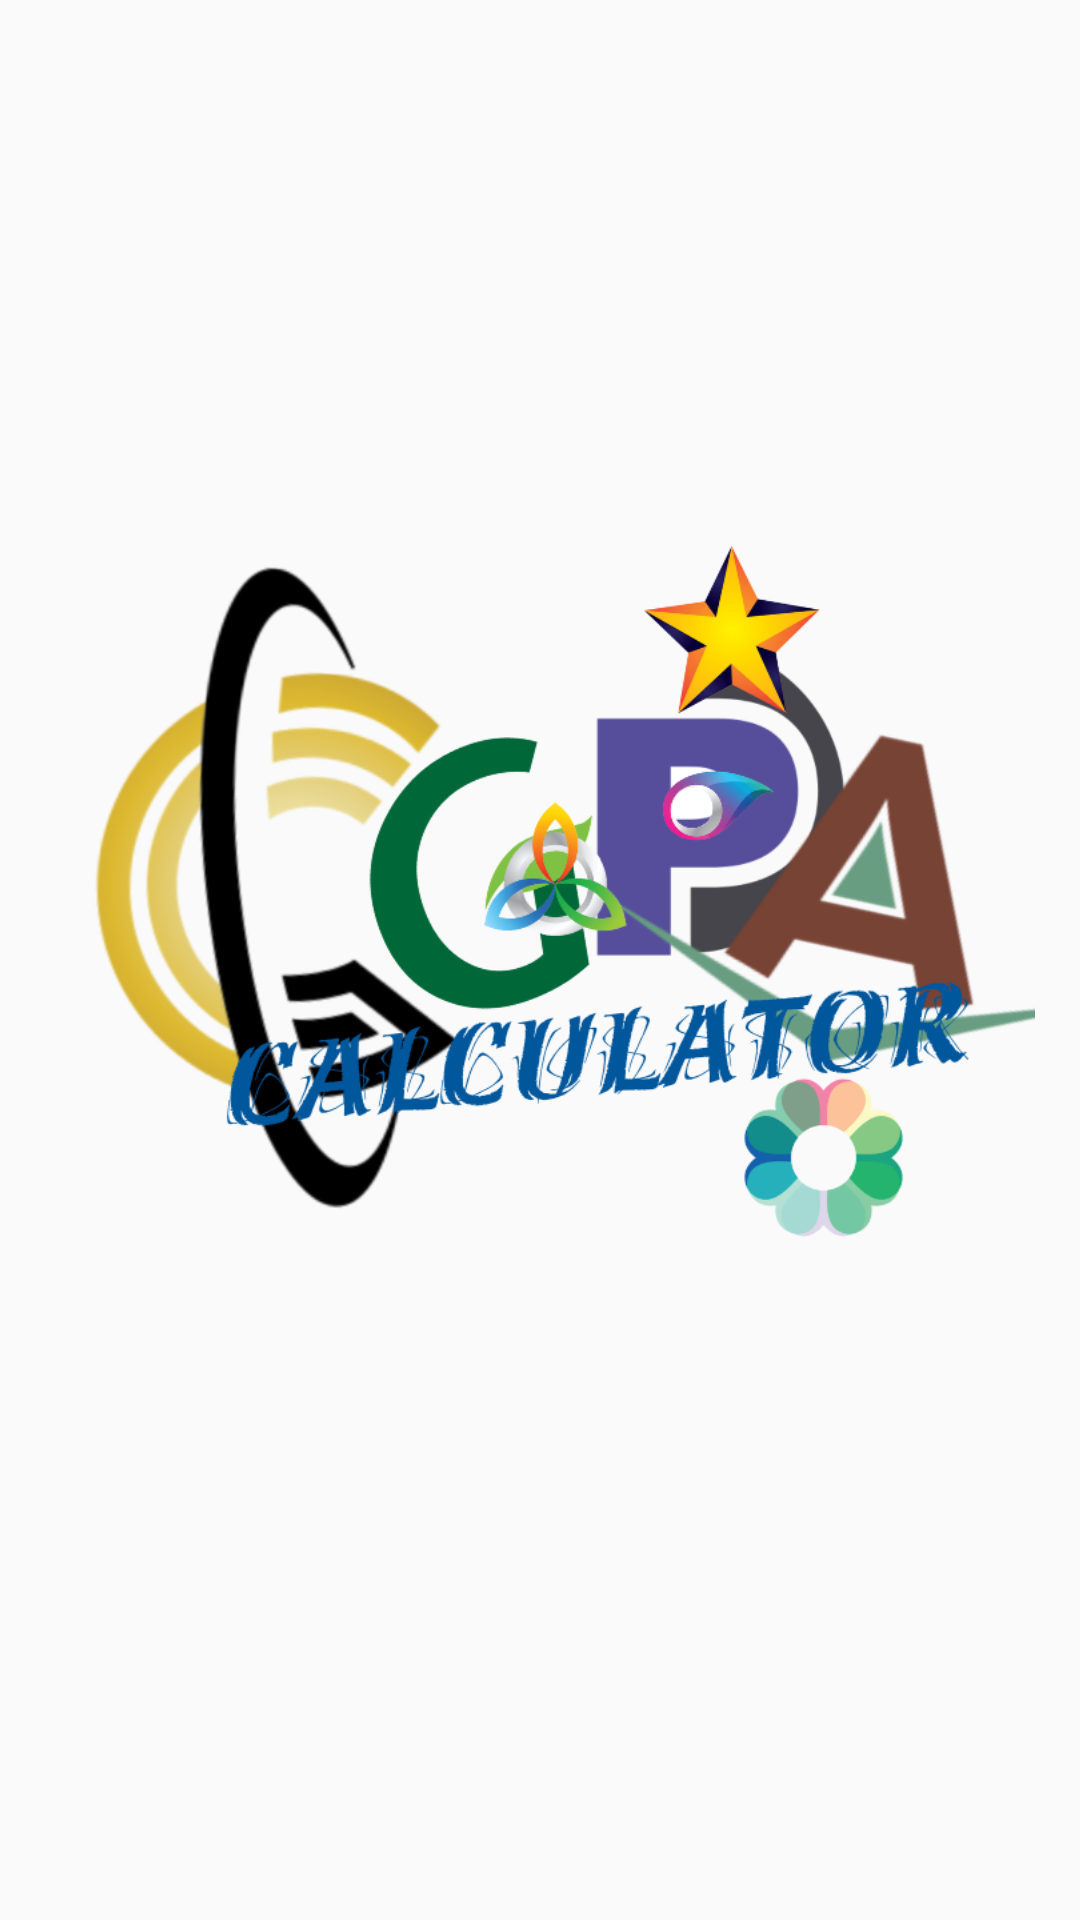

Layout XML and referenced resources for this Android screen:
<!-- AndroidManifest.xml: application theme AppTheme -->
<!-- res/layout/activity_welcome_screen.xml -->
<?xml version="1.0" encoding="utf-8"?>
<LinearLayout xmlns:android="http://schemas.android.com/apk/res/android"
    xmlns:app="http://schemas.android.com/apk/res-auto"
    xmlns:tools="http://schemas.android.com/tools"
    android:layout_width="match_parent"
    android:layout_height="match_parent"
    tools:context=".WelcomeScreenActivity">

    <ImageView
        android:id="@+id/imageView"
        android:layout_width="320dp"
        android:layout_height="323dp"
        app:srcCompat="@drawable/welcomescreen"
        android:layout_marginTop="130dp"
        android:layout_marginLeft="25dp"
        tools:layout_editor_absoluteX="16dp"
        tools:layout_editor_absoluteY="0dp" />
</LinearLayout>
<!-- resources referenced by this layout -->
<resources>
  <!-- drawable welcomescreen: png bitmap (drawable, 162559 bytes) -->
  <style name="AppTheme" parent="Theme.AppCompat.Light.DarkActionBar">
          
          <item name="colorPrimary">@color/colorPrimary</item>
          <item name="colorPrimaryDark">@color/colorPrimaryDark</item>
          <item name="colorAccent">@color/colorAccent</item>
          <item name="android:windowAnimationStyle">@style/CustomActivityAnimation</item>
      </style>
  <style name="CustomActivityAnimation" parent="android:Animation.Activity">
          <item name="android:activityOpenEnterAnimation">@anim/slide_in_right</item>
          <item name="android:activityOpenExitAnimation">@anim/slide_out_left</item>
          <item name="android:activityCloseEnterAnimation">@anim/slide_in_left</item>
          <item name="android:activityCloseExitAnimation">@anim/slide_out_right</item>
      </style>
  <!-- not gathered from this repository: default colours our renderer supplied (Android Studio template values) -->
  <color name="colorPrimary">#FF6200EE</color>
  <color name="colorPrimaryDark">#FF3700B3</color>
  <color name="colorAccent">#FF03DAC5</color>
</resources>
